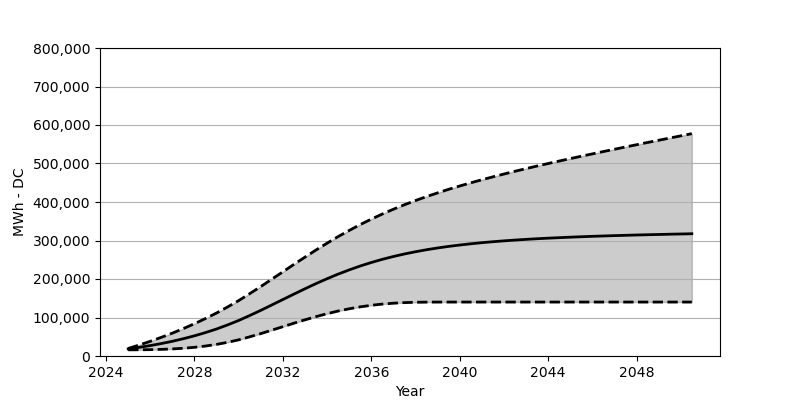

The data file committed next to this chart (first rows):
Date, Low, Base, High
2025-01, 16010, 18566, 19494
2025-07, 16164, 22473, 28524
2026-01, 16515, 27071, 38163
2026-07, 17216, 32266, 48441
2027-01, 18381, 38215, 59399
2027-07, 20112, 44864, 71223
2028-01, 22566, 52410, 83852
2028-07, 25885, 60842, 97366
2029-01, 30184, 70203, 111809
2029-07, 35565, 80707, 127313
2030-01, 42039, 92274, 143993
2030-07, 49781, 105057, 161889
2031-01, 58183, 118551, 180465
2031-07, 67069, 132509, 199444
2032-01, 76161, 146694, 218700
2032-07, 85233, 160745, 237988
2033-01, 93995, 174692, 256894
2033-07, 102294, 188053, 275337
2034-01, 109922, 200784, 293140
2034-07, 116788, 212649, 310098
2035-01, 122685, 223638, 326149
2035-07, 127633, 233741, 341344
2036-01, 131715, 242864, 355508
2036-07, 134859, 251101, 368837
2037-01, 137158, 258482, 381301
2037-07, 138674, 265007, 392919
2038-01, 139550, 270832, 403856
2038-07, 139972, 276007, 414093
2039-01, 140106, 280615, 423690
2039-07, 140137, 284677, 432917
2040-01, 140148, 288233, 441576
2040-07, 140148, 291449, 449854
2041-01, 140148, 294346, 457781
2041-07, 140148, 296820, 465338
2042-01, 140148, 299088, 472688
2042-07, 140148, 301109, 479811
2043-01, 140148, 302933, 486718
2043-07, 140148, 304593, 493450
2044-01, 140148, 306047, 499975
2044-07, 140148, 307366, 506377
2045-01, 140148, 308634, 512727
2045-07, 140148, 309748, 518933
2046-01, 140148, 310830, 525005
2046-07, 140148, 311758, 531087
2047-01, 140148, 312655, 537046
2047-07, 140148, 313448, 542932
2048-01, 140148, 314304, 548798
2048-07, 140148, 314964, 554653
2049-01, 140148, 315654, 560385
2049-07, 140148, 316325, 566137
2050-01, 140148, 316933, 571838
2050-07, 140148, 317520, 577497
